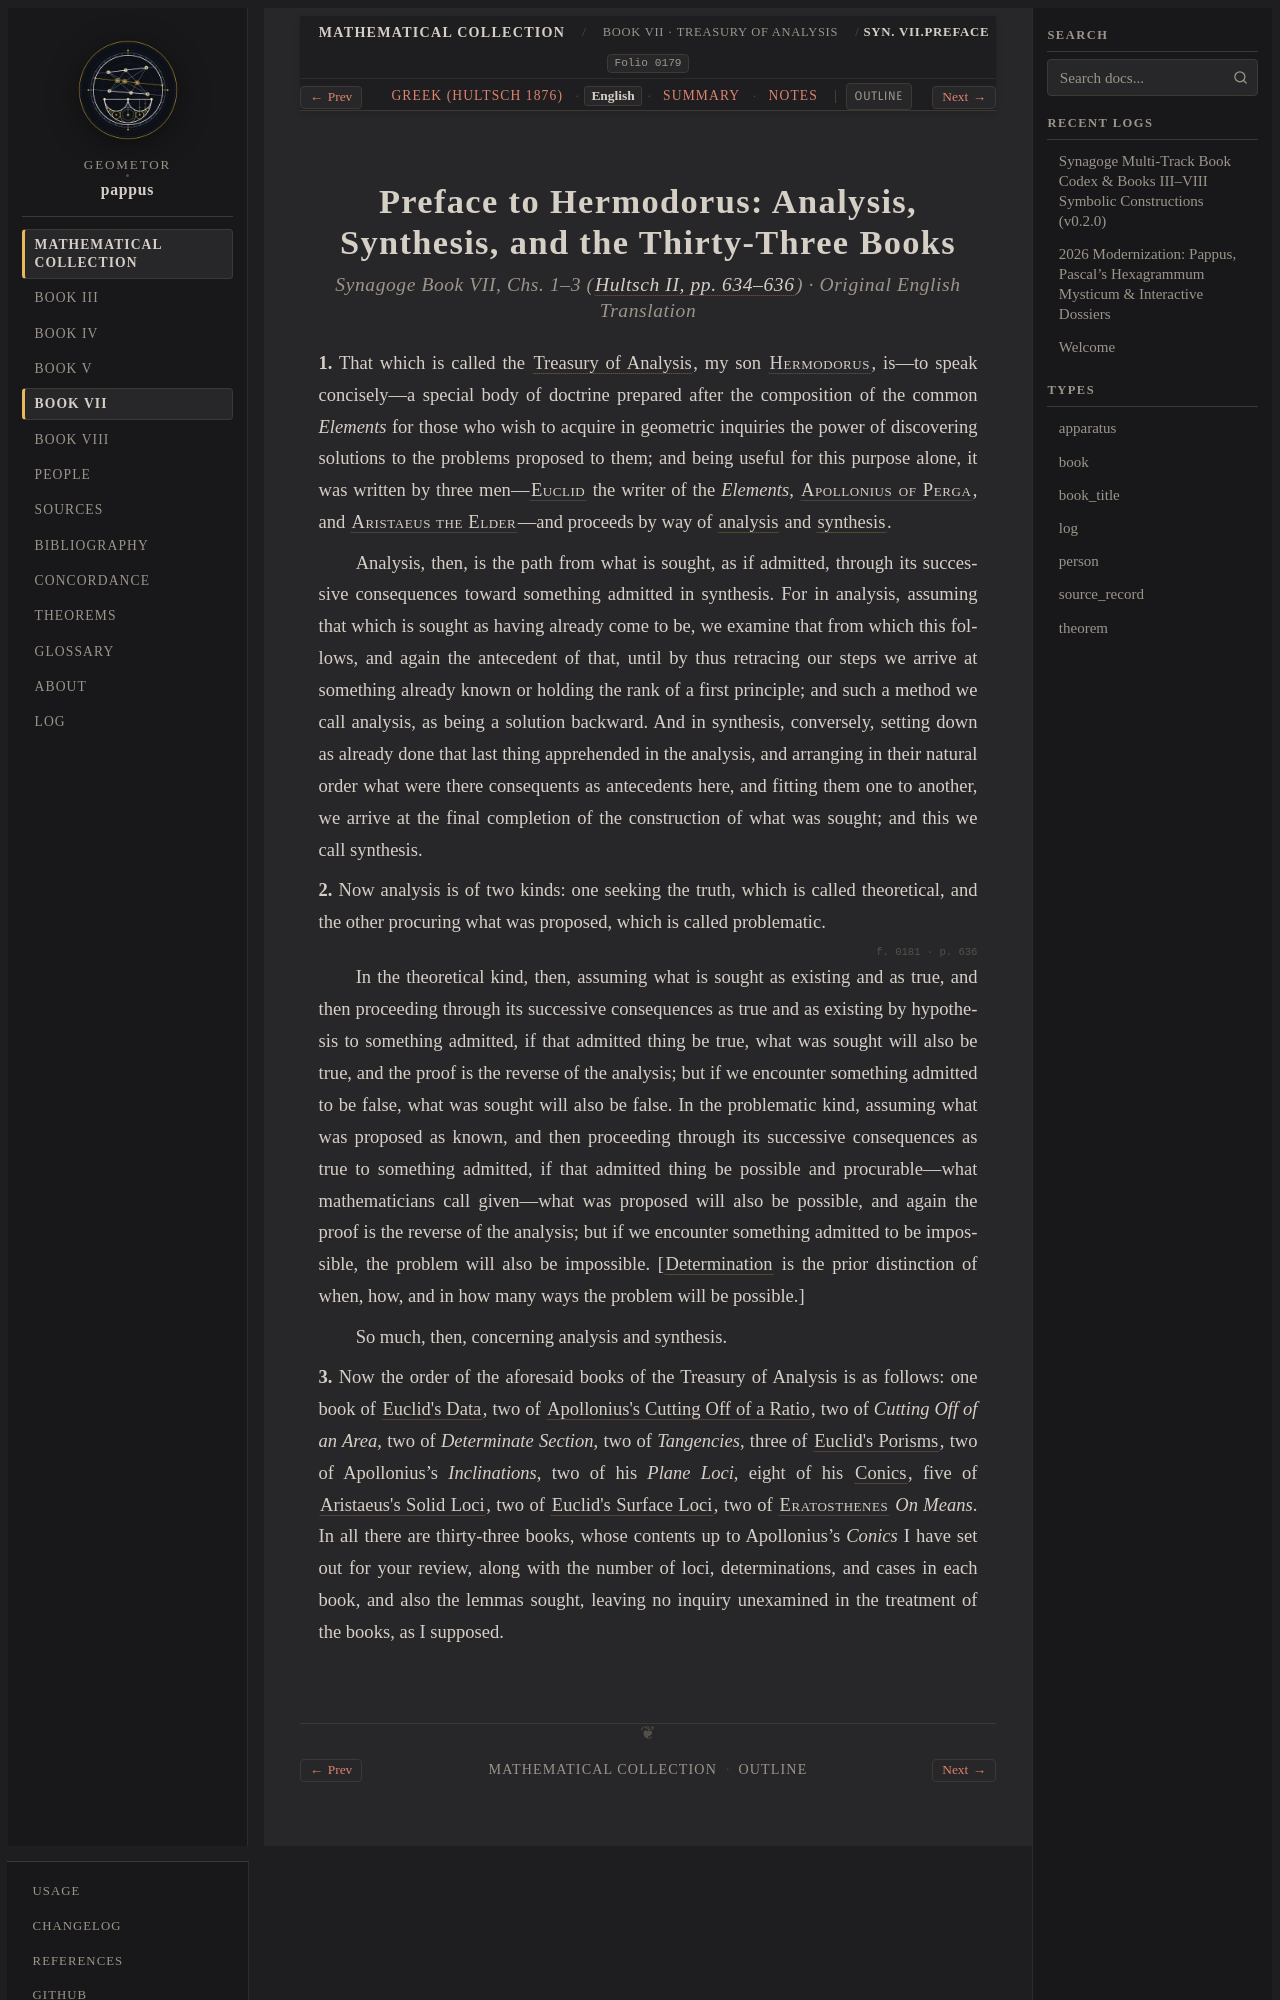

repository: geometor/pappus · page: synagoge/book_07/preface_analysis/index.html · generator: sphinx

:order: 1
:layout: book
:type: book
:title: Preface to Hermodorus: Analysis, Synthesis, and the Thirty-Three Books
:canonical_id: Syn. VII.preface
:folio: hultsch_1877_vol2:0179
:excerpt: Pappus's masterly definition of mathematical analysis and synthesis and the complete curriculum of the 33 books comprising the ancient Hellenistic Treasury of Analysis.
:tracks: English: index | Greek: el | Summary: summary | Notes: notes

.. _sec-b7-en-analysis-synthesis:
